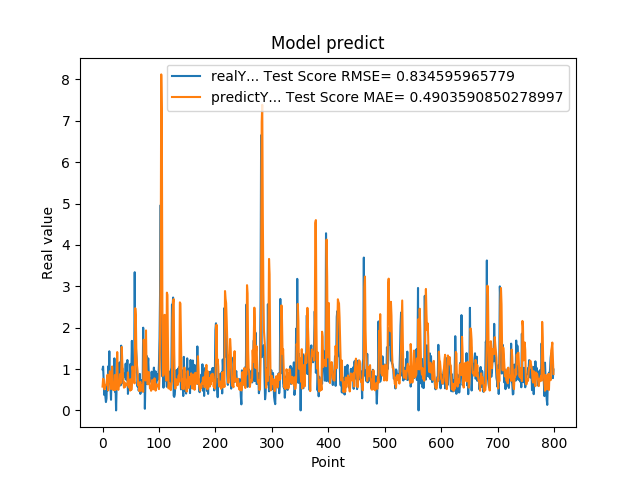

The data file committed next to this chart (first rows):
9.919999999999999929e-01, 5.755041973221491913e-01
1.059000000000000163e+00, 7.642241817828795414e-01
7.249999999999999778e-01, 7.476439033941482126e-01
3.729999999999999982e-01, 5.124014082025671879e-01
4.760000000000000342e-01, 5.127772301589105242e-01
3.420000000000000262e-01, 5.896366483778049394e-01
2.019999999999999851e-01, 6.122419860528722779e-01
2.839999999999999747e-01, 6.559316354995041731e-01
7.440000000000001057e-01, 7.735554140726894623e-01
4.850000000000000422e-01, 8.631013467568118269e-01
1.064000000000000057e+00, 4.835693919780295058e-01
8.299999999999999600e-01, 8.021085445100354372e-01
1.429000000000000048e+00, 7.005450031853280857e-01
6.959999999999999520e-01, 9.453119683774588999e-01
5.949999999999999734e-01, 8.417107279352584737e-01
2.570000000000000062e-01, 5.153985211349997320e-01
8.960000000000000187e-01, 5.718662377538428210e-01
5.660000000000000586e-01, 1.061417238302377442e+00
6.400000000000000133e-01, 6.332577049922193391e-01
8.569999999999999840e-01, 4.922869814776614228e-01
6.390000000000000124e-01, 6.070501677047288602e-01
1.258000000000000007e+00, 4.994836973423650850e-01
4.509999999999999565e-01, 8.570114575752569852e-01
6.320000000000000062e-01, 4.955358766442500840e-01
0.000000000000000000e+00, 6.487727290641102096e-01
5.889999999999999680e-01, 6.986007168618949548e-01
7.800000000000000266e-01, 1.409912581691181055e+00
5.500000000000000444e-01, 5.385152304439742021e-01
6.790000000000000480e-01, 4.961365452145958255e-01
7.809999999999999165e-01, 5.906119659023294499e-01
1.159000000000000030e+00, 6.029635589791928485e-01
8.719999999999999973e-01, 8.770996389854315289e-01
6.049999999999999822e-01, 6.550918320562304498e-01
1.564999999999999947e+00, 8.176772183134843885e-01
6.540000000000000258e-01, 1.533157440259854676e+00
1.019000000000000128e+00, 1.161676635462732143e+00
7.359999999999999876e-01, 9.239674214837880761e-01
7.570000000000000062e-01, 6.699690541461438276e-01
8.809999999999998943e-01, 5.490509767977925781e-01
8.850000000000000089e-01, 6.761922538129840898e-01
8.079999999999999405e-01, 5.661296981508813220e-01
1.129999999999999893e+00, 6.159710214063028877e-01
7.399999999999999911e-01, 6.291005527038119327e-01
9.270000000000000462e-01, 6.174368113639047140e-01
1.217999999999999972e+00, 6.209066445773797627e-01
3.989999999999999658e-01, 9.183088936694260296e-01
6.109999999999999876e-01, 5.664495017297327406e-01
7.900000000000000355e-01, 5.507096562824013164e-01
6.400000000000000133e-01, 7.432878568870195934e-01
1.116999999999999993e+00, 4.783824153365703880e-01
5.030000000000000027e-01, 7.508484673368108764e-01
9.549999999999998490e-01, 4.956159582753770776e-01
1.681000000000000050e+00, 6.285897510647477926e-01
7.800000000000000266e-01, 1.060822085715550589e+00
1.058000000000000052e+00, 9.497084438842119392e-01
1.007000000000000117e+00, 7.737626289366056342e-01
8.990000000000000213e-01, 6.670125001317871449e-01
3.339999999999999858e+00, 6.528714505565857973e-01
1.388000000000000123e+00, 2.469595321156923706e+00
1.530000000000000027e+00, 2.249949570158328971e+00
1.328000000000000069e+00, 1.339777100665330956e+00
... 739 more rows
